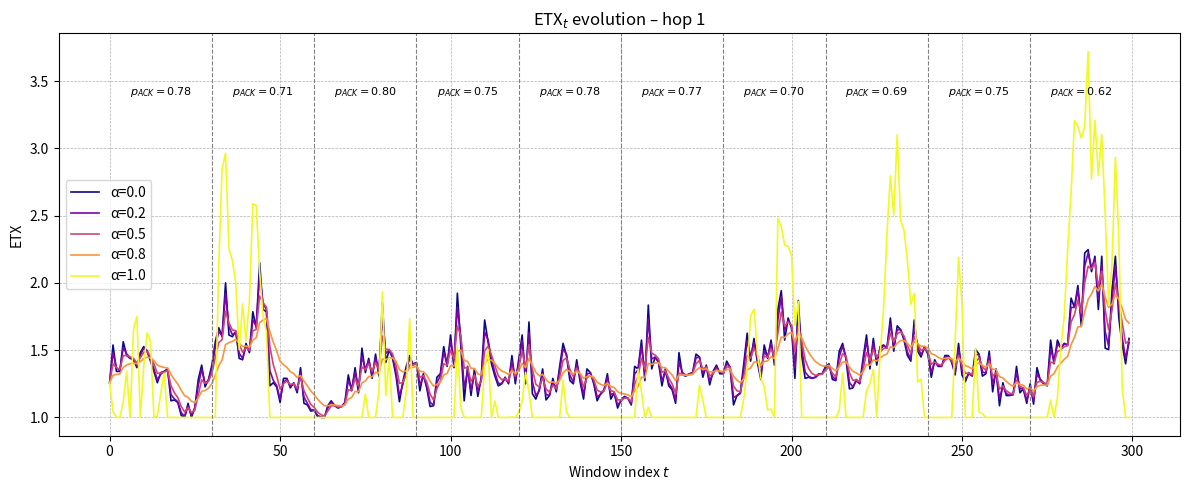
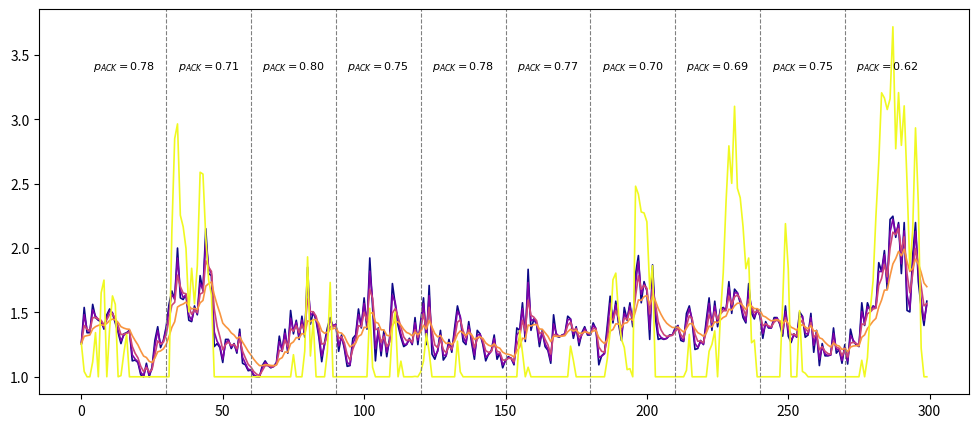
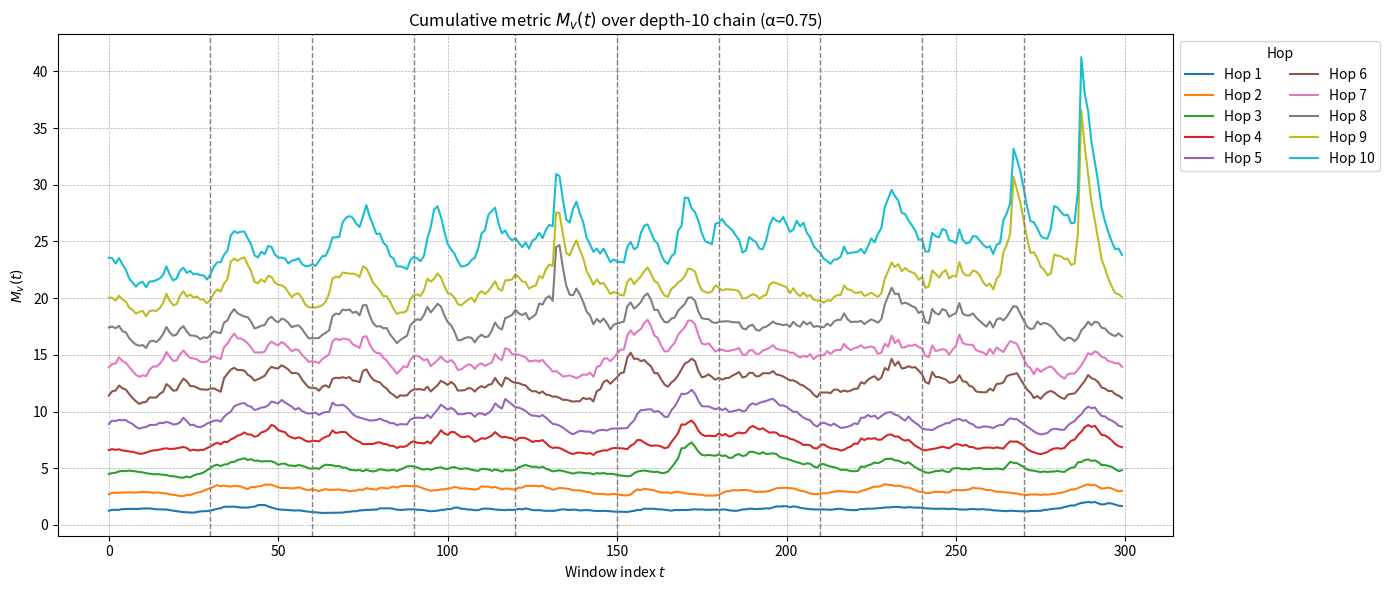

Write the Python code that produced these figures, in order.
import numpy as np
import matplotlib.pyplot as plt

# -------------------- parameters --------------------
np.random.seed(123)
T = 300
total_transmissions = 60000
M = total_transmissions // T
depth = 10

# propagation params (indoor Firefly)
distances_h = np.linspace(5.0, 50.0, depth)
d0 = 20.0           # reference distance (m)
PL0 = 45.0          # path‑loss at d0 [dB]
n = 3.0             # path‑loss exponent
Ptx = 0.0           # TX power [dBm]
sigma_sh = 7.0      # shadowing st.dev. [dB]
rho = 0.9           # AR(1) correlation
sigma_fad = 1.0     # Rayleigh scale  (unused here)

# ------------- functions -----------------
def generate_rssi(T, d, d0, PL0, n, Ptx, sigma_sh, rho):
    """Large‑scale RSSI: path‑loss + shadowing (AR(1))."""
    PL_d = PL0 + 10 * n * np.log10(d / d0)
    shadow = np.zeros(T)
    for t in range(1, T):
        shadow[t] = rho * shadow[t-1] + np.sqrt(1 - rho**2) * np.random.normal(0, sigma_sh)
    return Ptx - PL_d + shadow

# linear mapping RSSI → pACK
def build_linear_mapping(rssi_matrix):
    rssi_min = rssi_matrix.min()
    rssi_max = rssi_matrix.max()
    def mapper(r):
        return np.clip((r - rssi_min) / (rssi_max - rssi_min), 0, 1)
    return mapper

# fallback ETX from RSSI
rssi_high, rssi_low = -30, -85
def etx_from_rssi(r):
    if r > rssi_high: return 1.0
    if r < rssi_low:  return 10.0
    return 1 + ((rssi_high - r) / (rssi_high - rssi_low)) * 9

# ------------- simulate RSSI -------------
RSSI_h = [generate_rssi(T, distances_h[d], d0, PL0, n, Ptx, sigma_sh, rho)
          for d in range(depth)]

# mapping
linear_map = build_linear_mapping(np.hstack(RSSI_h))
p_schedule_h = np.array([[linear_map(r) for r in rss] for rss in RSSI_h])

# add 5 % Gaussian noise
p_schedule_h = np.clip(p_schedule_h + np.random.normal(0, 0.05, p_schedule_h.shape), 0, 1)

# ACK counts
ACK_h = [np.random.binomial(M, p_schedule_h[d]) for d in range(depth)]
TX_h  = [np.full(T, M) for _ in range(depth)]

# ------------- ETX evolution for hop 0 -------------
alpha_vals = [0.0, 0.2, 0.5, 0.8, 1.0]
etx_ser = {}
d0_hop = 0
for alpha in alpha_vals:
    etx = np.zeros(T)
    etx[0] = etx_from_rssi(RSSI_h[d0_hop][0]) if ACK_h[d0_hop][0]==0 else TX_h[d0_hop][0]/ACK_h[d0_hop][0]
    for t in range(1, T):
        if ACK_h[d0_hop][t]==0 or alpha==1.0:
            etx[t] = etx_from_rssi(RSSI_h[d0_hop][t])
        else:
            etx[t] = alpha*etx[t-1] + (1-alpha)*(TX_h[d0_hop][t]/ACK_h[d0_hop][t])
    etx_ser[alpha] = etx

# ------------- plot ETX -------------
plt.figure(figsize=(12,5))
cols = plt.cm.plasma(np.linspace(0,1,len(alpha_vals)))
for c,a in zip(cols, alpha_vals):
    plt.plot(etx_ser[a], label=f'α={a}', color=c, linewidth=1.2)

seg_len = 30
segments_cnt = T//seg_len
for b in range(1, segments_cnt):
    plt.axvline(b*seg_len, color='grey', linestyle='--', linewidth=0.8)

ymax = plt.ylim()[1]
for i in range(segments_cnt):
    p_mean = p_schedule_h[d0_hop, i*seg_len:(i+1)*seg_len].mean()
    plt.text(i*seg_len+seg_len/2, ymax*0.9, f'$p_{{ACK}}={p_mean:.2f}$',
             ha='center', va='top', fontsize=8)
plt.title('ETX$_t$ evolution – hop 1')
plt.xlabel('Window index $t$')
plt.ylabel('ETX')
plt.grid(True, linestyle='--', linewidth=0.5)
plt.legend()
plt.tight_layout()
plt.savefig("etx_alpha.png")


# ===== plotting =====
plt.figure(figsize=(12,5))
for col, α in zip(plt.cm.plasma(np.linspace(0,1,len(alpha_vals))), alpha_vals):
    plt.plot(etx_ser[α], label=f'α={α}', color=col, lw=1.2)

seg_len = 30
for b in range(1, T//seg_len):
    plt.axvline(b*seg_len, ls='--', lw=.8, color='grey')

ymax = plt.ylim()[1]
for i in range(T//seg_len):
    p_mean = p_schedule_h[d0_hop, i*seg_len:(i+1)*seg_len].mean()
    plt.text(i*seg_len+seg_len/2, ymax*0.9,
             rf'$p_{{ACK}}={p_mean:.2f}$', ha='center', va='top', fontsize=8)

# --- 4) Calcolo metrica cumulativa M_v(t) su tutti i depth ---
alpha_M = 0.75
etx_h = np.zeros((depth, T))
for d in range(depth):
    etx_h[d, 0] = f_rssi(RSSI_h[d][0]) if ACK_h[d][0] == 0 else TX_h[d][0] / ACK_h[d][0]
    for t in range(1, T):
        if ACK_h[d][t] == 0:
            etx_h[d, t] = etx_from_rssi(RSSI_h[d][t])
        else:
            etx_h[d, t] = alpha_M * etx_h[d, t-1] + (1 - alpha_M) * (TX_h[d][t] / ACK_h[d][t])

M_v = np.cumsum(etx_h, axis=0)
plt.figure(figsize=(14, 6))
for d in range(depth):
    plt.plot(M_v[d], label=f'Hop {d+1}')
for b in range(1, segments_cnt):
    plt.axvline(b * seg_len, color='grey', linestyle='--', linewidth=1)

plt.title(rf'Cumulative metric $M_v(t)$ over depth-{depth} chain (α={alpha_M})')
plt.xlabel('Window index $t$')
plt.ylabel(r'$M_v(t)$')
plt.grid(True, linestyle='--', linewidth=0.5)
plt.legend(title='Hop', ncol=2, loc='upper left', bbox_to_anchor=(1,1))
plt.tight_layout()
plt.savefig('cumulative_metric.png', dpi=300)



